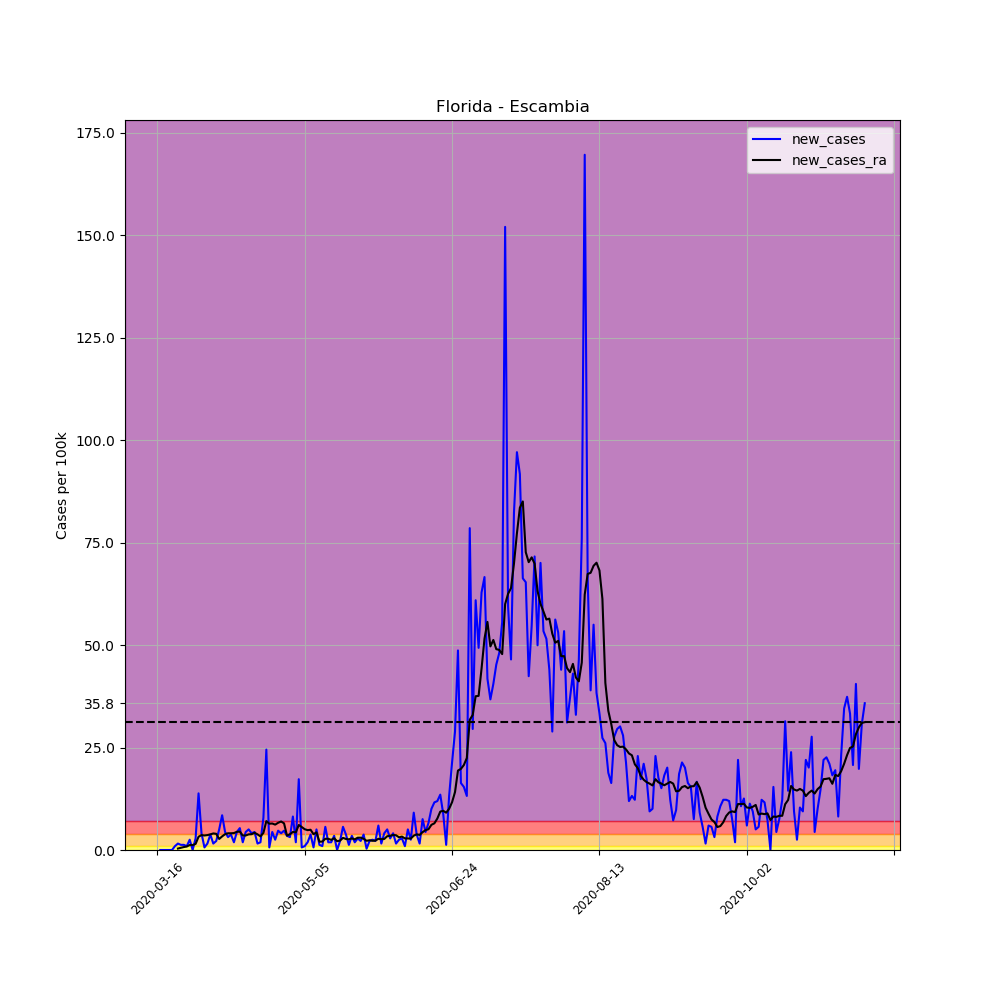

Data behind this chart, as committed beside it:
, date, county, state, fips, cases, deaths, COUNTY, STNAME, CTYNAME, POPESTIMATE2019, per_100k, per_100k_ra, new_cases, new_cases_ra
105842, 2020-03-16, Escambia, Florida, 12033, 1, 0, 33, Florida, Escambia, 318316, 0.3142, , , 
105843, 2020-03-17, Escambia, Florida, 12033, 1, 0, 33, Florida, Escambia, 318316, 0.3142, , 0.0, 
105844, 2020-03-18, Escambia, Florida, 12033, 1, 0, 33, Florida, Escambia, 318316, 0.3142, , 0.0, 
105845, 2020-03-19, Escambia, Florida, 12033, 1, 0, 33, Florida, Escambia, 318316, 0.3142, , 0.0, 
105846, 2020-03-20, Escambia, Florida, 12033, 1, 0, 33, Florida, Escambia, 318316, 0.3142, , 0.0, 
105847, 2020-03-21, Escambia, Florida, 12033, 1, 0, 33, Florida, Escambia, 318316, 0.3142, , 0.0, 
105848, 2020-03-22, Escambia, Florida, 12033, 4, 0, 33, Florida, Escambia, 318316, 1.257, 0.4488, 0.9425, 
105849, 2020-03-23, Escambia, Florida, 12033, 9, 0, 33, Florida, Escambia, 318316, 2.827, 0.8078, 1.571, 0.359
105850, 2020-03-24, Escambia, Florida, 12033, 13, 0, 33, Florida, Escambia, 318316, 4.084, 1.346, 1.257, 0.5385
105851, 2020-03-25, Escambia, Florida, 12033, 17, 0, 33, Florida, Escambia, 318316, 5.341, 2.064, 1.257, 0.7181
105852, 2020-03-26, Escambia, Florida, 12033, 20, 0, 33, Florida, Escambia, 318316, 6.283, 2.917, 0.9425, 0.8527
105853, 2020-03-27, Escambia, Florida, 12033, 28, 0, 33, Florida, Escambia, 318316, 8.796, 4.129, 2.513, 1.212
105854, 2020-03-28, Escambia, Florida, 12033, 28, 0, 33, Florida, Escambia, 318316, 8.796, 5.341, 0.0, 1.212
105855, 2020-03-29, Escambia, Florida, 12033, 37, 0, 33, Florida, Escambia, 318316, 11.62, 6.822, 2.827, 1.481
105856, 2020-03-30, Escambia, Florida, 12033, 81, 0, 33, Florida, Escambia, 318316, 25.45, 10.05, 13.82, 3.231
105857, 2020-03-31, Escambia, Florida, 12033, 94, 0, 33, Florida, Escambia, 318316, 29.53, 13.69, 4.084, 3.635
105858, 2020-04-01, Escambia, Florida, 12033, 96, 0, 33, Florida, Escambia, 318316, 30.16, 17.23, 0.6283, 3.545
105859, 2020-04-02, Escambia, Florida, 12033, 101, 0, 33, Florida, Escambia, 318316, 31.73, 20.87, 1.571, 3.635
105860, 2020-04-03, Escambia, Florida, 12033, 113, 0, 33, Florida, Escambia, 318316, 35.5, 24.68, 3.77, 3.815
105861, 2020-04-04, Escambia, Florida, 12033, 118, 1, 33, Florida, Escambia, 318316, 37.07, 28.72, 1.571, 4.039
105862, 2020-04-05, Escambia, Florida, 12033, 125, 1, 33, Florida, Escambia, 318316, 39.27, 32.67, 2.199, 3.949
105863, 2020-04-06, Escambia, Florida, 12033, 141, 1, 33, Florida, Escambia, 318316, 44.3, 35.36, 5.026, 2.693
105864, 2020-04-07, Escambia, Florida, 12033, 168, 2, 33, Florida, Escambia, 318316, 52.78, 38.69, 8.482, 3.321
105865, 2020-04-08, Escambia, Florida, 12033, 182, 3, 33, Florida, Escambia, 318316, 57.18, 42.55, 4.398, 3.86
105866, 2020-04-09, Escambia, Florida, 12033, 192, 3, 33, Florida, Escambia, 318316, 60.32, 46.63, 3.142, 4.084
105867, 2020-04-10, Escambia, Florida, 12033, 204, 3, 33, Florida, Escambia, 318316, 64.09, 50.71, 3.77, 4.084
105868, 2020-04-11, Escambia, Florida, 12033, 210, 3, 33, Florida, Escambia, 318316, 65.97, 54.84, 1.885, 4.129
105869, 2020-04-12, Escambia, Florida, 12033, 224, 3, 33, Florida, Escambia, 318316, 70.37, 59.29, 4.398, 4.443
105870, 2020-04-13, Escambia, Florida, 12033, 241, 3, 33, Florida, Escambia, 318316, 75.71, 63.77, 5.341, 4.488
105871, 2020-04-14, Escambia, Florida, 12033, 247, 4, 33, Florida, Escambia, 318316, 77.6, 67.32, 1.885, 3.545
105872, 2020-04-15, Escambia, Florida, 12033, 261, 4, 33, Florida, Escambia, 318316, 81.99, 70.86, 4.398, 3.545
105873, 2020-04-16, Escambia, Florida, 12033, 277, 4, 33, Florida, Escambia, 318316, 87.02, 74.68, 5.026, 3.815
105874, 2020-04-17, Escambia, Florida, 12033, 290, 6, 33, Florida, Escambia, 318316, 91.1, 78.54, 4.084, 3.86
105875, 2020-04-18, Escambia, Florida, 12033, 304, 8, 33, Florida, Escambia, 318316, 95.5, 82.76, 4.398, 4.219
105876, 2020-04-19, Escambia, Florida, 12033, 309, 8, 33, Florida, Escambia, 318316, 97.07, 86.57, 1.571, 3.815
105877, 2020-04-20, Escambia, Florida, 12033, 315, 8, 33, Florida, Escambia, 318316, 98.96, 89.89, 1.885, 3.321
105878, 2020-04-21, Escambia, Florida, 12033, 340, 10, 33, Florida, Escambia, 318316, 106.8, 94.07, 7.854, 4.174
105879, 2020-04-22, Escambia, Florida, 12033, 418, 10, 33, Florida, Escambia, 318316, 131.3, 101.1, 24.5, 7.046
105880, 2020-04-23, Escambia, Florida, 12033, 420, 10, 33, Florida, Escambia, 318316, 131.9, 107.5, 0.6283, 6.418
105881, 2020-04-24, Escambia, Florida, 12033, 434, 11, 33, Florida, Escambia, 318316, 136.3, 114, 4.398, 6.463
105882, 2020-04-25, Escambia, Florida, 12033, 442, 11, 33, Florida, Escambia, 318316, 138.9, 120.2, 2.513, 6.193
105883, 2020-04-26, Escambia, Florida, 12033, 457, 11, 33, Florida, Escambia, 318316, 143.6, 126.8, 4.712, 6.642
105884, 2020-04-27, Escambia, Florida, 12033, 470, 11, 33, Florida, Escambia, 318316, 147.7, 133.8, 4.084, 6.956
105885, 2020-04-28, Escambia, Florida, 12033, 485, 11, 33, Florida, Escambia, 318316, 152.4, 140.3, 4.712, 6.507
105886, 2020-04-29, Escambia, Florida, 12033, 496, 11, 33, Florida, Escambia, 318316, 155.8, 143.8, 3.456, 3.501
105887, 2020-04-30, Escambia, Florida, 12033, 506, 11, 33, Florida, Escambia, 318316, 159, 147.7, 3.142, 3.86
105888, 2020-05-01, Escambia, Florida, 12033, 532, 12, 33, Florida, Escambia, 318316, 167.1, 152.1, 8.168, 4.398
105889, 2020-05-02, Escambia, Florida, 12033, 538, 13, 33, Florida, Escambia, 318316, 169, 156.4, 1.885, 4.308
105890, 2020-05-03, Escambia, Florida, 12033, 593, 13, 33, Florida, Escambia, 318316, 186.3, 162.5, 17.28, 6.104
105891, 2020-05-04, Escambia, Florida, 12033, 595, 13, 33, Florida, Escambia, 318316, 186.9, 168.1, 0.6283, 5.61
105892, 2020-05-05, Escambia, Florida, 12033, 598, 14, 33, Florida, Escambia, 318316, 187.9, 173.1, 0.9425, 5.071
105893, 2020-05-06, Escambia, Florida, 12033, 604, 15, 33, Florida, Escambia, 318316, 189.7, 178, 1.885, 4.847
105894, 2020-05-07, Escambia, Florida, 12033, 616, 16, 33, Florida, Escambia, 318316, 193.5, 182.9, 3.77, 4.937
105895, 2020-05-08, Escambia, Florida, 12033, 618, 18, 33, Florida, Escambia, 318316, 194.1, 186.8, 0.6283, 3.86
105896, 2020-05-09, Escambia, Florida, 12033, 634, 18, 33, Florida, Escambia, 318316, 199.2, 191.1, 5.026, 4.308
105897, 2020-05-10, Escambia, Florida, 12033, 638, 18, 33, Florida, Escambia, 318316, 200.4, 193.1, 1.257, 2.02
105898, 2020-05-11, Escambia, Florida, 12033, 641, 18, 33, Florida, Escambia, 318316, 201.4, 195.2, 0.9425, 2.064
105899, 2020-05-12, Escambia, Florida, 12033, 659, 19, 33, Florida, Escambia, 318316, 207, 197.9, 5.655, 2.738
105900, 2020-05-13, Escambia, Florida, 12033, 665, 19, 33, Florida, Escambia, 318316, 208.9, 200.7, 1.885, 2.738
105901, 2020-05-14, Escambia, Florida, 12033, 671, 19, 33, Florida, Escambia, 318316, 210.8, 203.1, 1.885, 2.468
... 181 more rows
